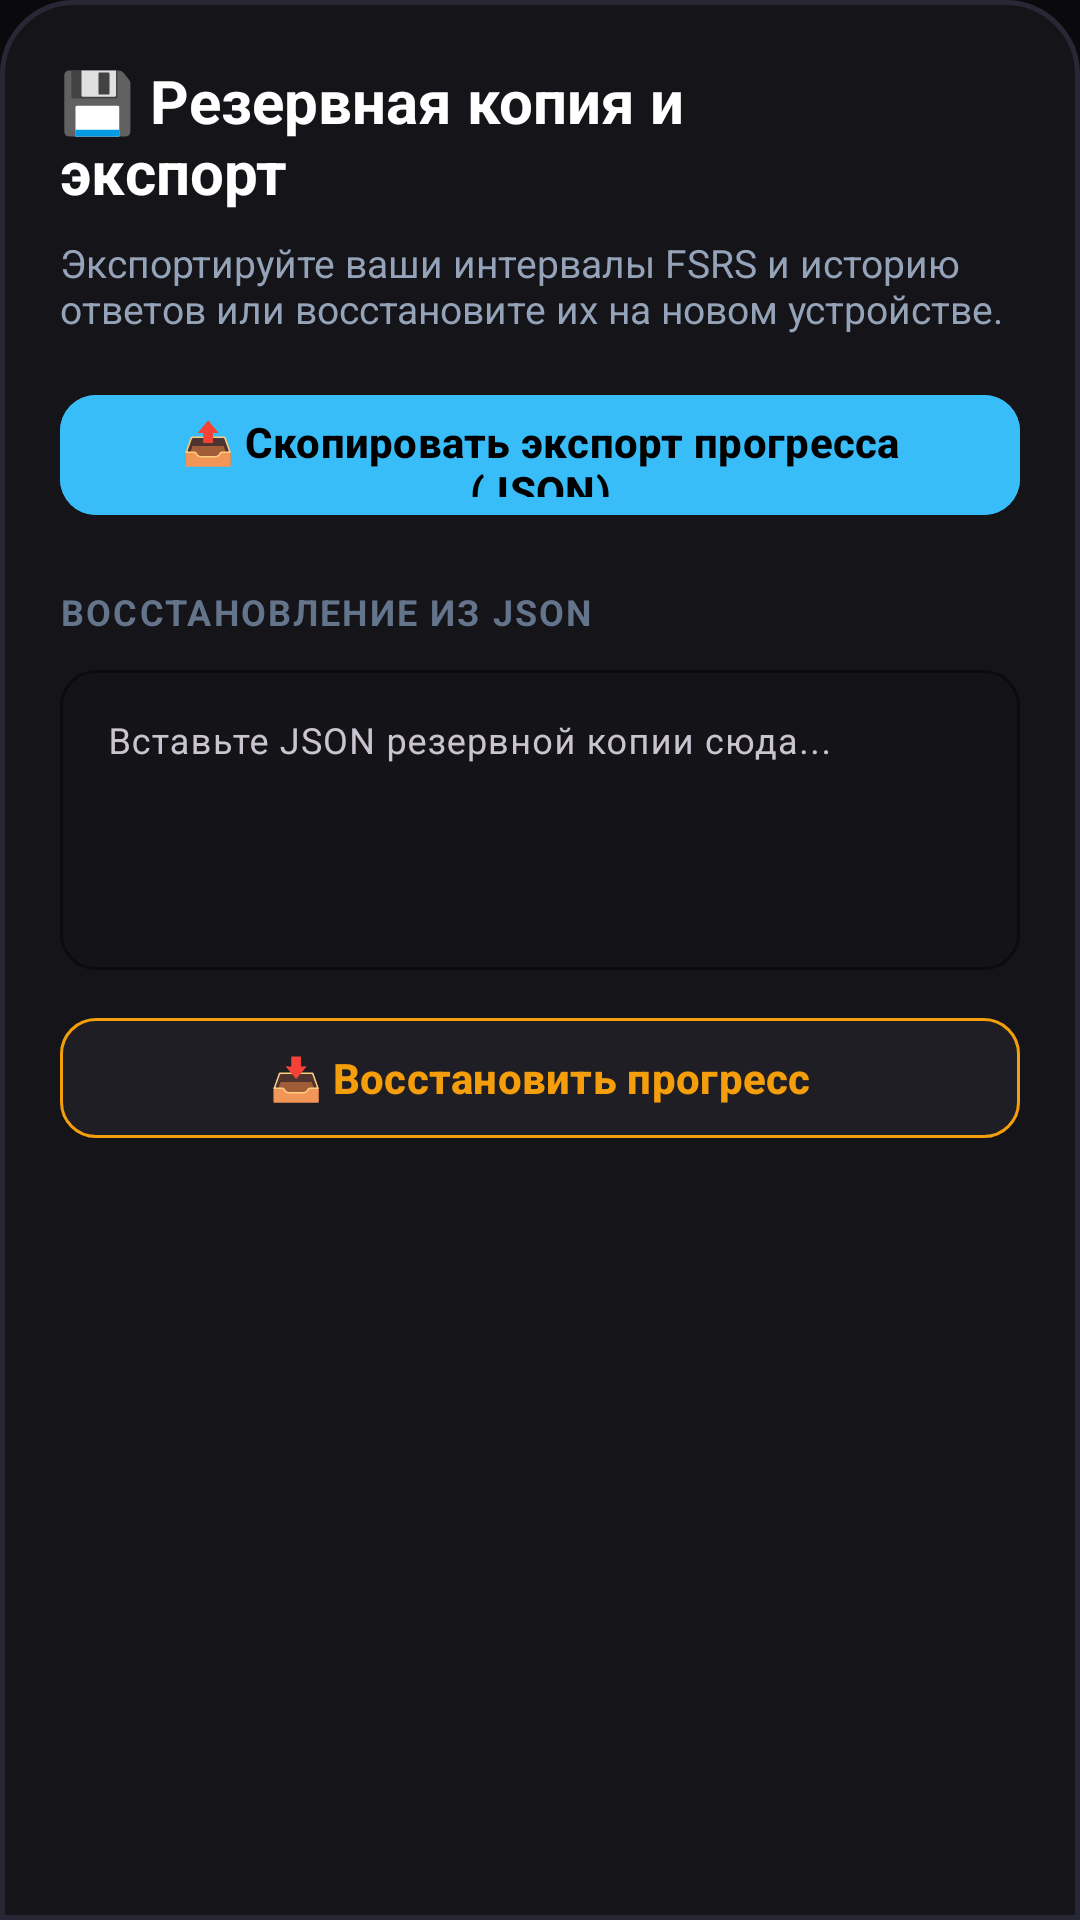

Layout XML and referenced resources for this Android screen:
<!-- AndroidManifest.xml: application theme Theme.EnglishFlashcards -->
<!-- res/layout/dialog_backup.xml -->
<?xml version="1.0" encoding="utf-8"?>
<LinearLayout xmlns:android="http://schemas.android.com/apk/res/android"
    xmlns:app="http://schemas.android.com/apk/res-auto"
    android:layout_width="match_parent"
    android:layout_height="wrap_content"
    android:background="@drawable/bg_bottom_sheet"
    android:orientation="vertical"
    android:padding="20dp">

    <LinearLayout
        android:layout_width="match_parent"
        android:layout_height="wrap_content"
        android:gravity="center_vertical"
        android:orientation="horizontal">

        <TextView
            android:layout_width="0dp"
            android:layout_height="wrap_content"
            android:layout_weight="1"
            android:text="💾 Резервная копия и экспорт"
            android:textColor="@color/text_primary"
            android:textSize="20sp"
            android:textStyle="bold" />

        <ImageButton
            android:id="@+id/btnCloseBackup"
            android:layout_width="36dp"
            android:layout_height="36dp"
            android:background="?attr/selectableItemBackgroundBorderless"
            android:contentDescription="Закрыть"
            android:src="@drawable/ic_arrow_back"
            app:tint="@color/text_secondary" />

    </LinearLayout>

    <TextView
        android:layout_width="match_parent"
        android:layout_height="wrap_content"
        android:layout_marginTop="8dp"
        android:text="Экспортируйте ваши интервалы FSRS и историю ответов или восстановите их на новом устройстве."
        android:textColor="@color/text_secondary"
        android:textSize="13sp" />

    
    <com.google.android.material.button.MaterialButton
        android:id="@+id/btnExportData"
        style="@style/Widget.Material3.Button.TonalButton"
        android:layout_width="match_parent"
        android:layout_height="48dp"
        android:layout_marginTop="16dp"
        android:backgroundTint="@color/accent_blue"
        android:text="📤 Скопировать экспорт прогресса (JSON)"
        android:textColor="@color/black"
        android:textSize="14sp"
        android:textStyle="bold"
        app:cornerRadius="12dp" />

    <TextView
        android:id="@+id/tvExportStatus"
        android:layout_width="match_parent"
        android:layout_height="wrap_content"
        android:layout_marginTop="4dp"
        android:textColor="@color/accent_green"
        android:textSize="12sp"
        android:visibility="gone" />

    
    <TextView
        android:layout_width="wrap_content"
        android:layout_height="wrap_content"
        android:layout_marginTop="20dp"
        android:letterSpacing="0.06"
        android:text="ВОССТАНОВЛЕНИЕ ИЗ JSON"
        android:textColor="@color/text_muted"
        android:textSize="12sp"
        android:textStyle="bold" />

    <com.google.android.material.textfield.TextInputLayout
        android:layout_width="match_parent"
        android:layout_height="wrap_content"
        android:layout_marginTop="6dp"
        app:boxBackgroundColor="@color/card_bg"
        app:boxCornerRadiusBottomEnd="12dp"
        app:boxCornerRadiusBottomStart="12dp"
        app:boxCornerRadiusTopEnd="12dp"
        app:boxCornerRadiusTopStart="12dp"
        app:boxStrokeColor="@color/accent_orange">

        <com.google.android.material.textfield.TextInputEditText
            android:id="@+id/etImportJson"
            android:layout_width="match_parent"
            android:layout_height="100dp"
            android:gravity="top|start"
            android:hint="Вставьте JSON резервной копии сюда..."
            android:inputType="textMultiLine"
            android:textColor="@color/text_primary"
            android:textColorHint="@color/text_muted"
            android:textSize="12sp" />

    </com.google.android.material.textfield.TextInputLayout>

    <com.google.android.material.button.MaterialButton
        android:id="@+id/btnImportData"
        style="@style/Widget.Material3.Button.TonalButton"
        android:layout_width="match_parent"
        android:layout_height="48dp"
        android:layout_marginTop="12dp"
        android:backgroundTint="@color/btn_dark"
        android:text="📥 Восстановить прогресс"
        android:textColor="@color/accent_orange"
        android:textSize="14sp"
        android:textStyle="bold"
        app:cornerRadius="12dp"
        app:strokeColor="@color/accent_orange"
        app:strokeWidth="1dp" />

</LinearLayout>
<!-- resources referenced by this layout -->
<resources>
  <color name="accent_blue">#38BDF8</color>
  <color name="accent_green">#22C55E</color>
  <color name="accent_orange">#F59E0B</color>
  <color name="black">#000000</color>
  <color name="btn_dark">#1E1E24</color>
  <color name="card_bg">#141418</color>
  <color name="text_muted">#64748B</color>
  <color name="text_primary">#FFFFFF</color>
  <color name="text_secondary">#94A3B8</color>
  <!-- drawable bg_bottom_sheet (drawable) -->
  <?xml version="1.0" encoding="utf-8"?>
  <shape xmlns:android="http://schemas.android.com/apk/res/android"
      android:shape="rectangle">
      <solid android:color="#141419" />
      <stroke
          android:width="1.5dp"
          android:color="#272735" />
      <corners
          android:topLeftRadius="24dp"
          android:topRightRadius="24dp" />
  </shape>
  <style name="Theme.EnglishFlashcards" parent="Theme.Material3.Dark.NoActionBar">
          <item name="android:windowBackground">@color/bg_main</item>
          <item name="android:statusBarColor">@color/bg_main</item>
          <item name="android:navigationBarColor">@color/bg_main</item>
          <item name="colorPrimary">@color/accent_blue</item>
          <item name="colorSurface">@color/card_bg</item>
          <item name="colorOnSurface">@color/text_primary</item>
      </style>
  <color name="bg_main">#0A0A0C</color>
</resources>
